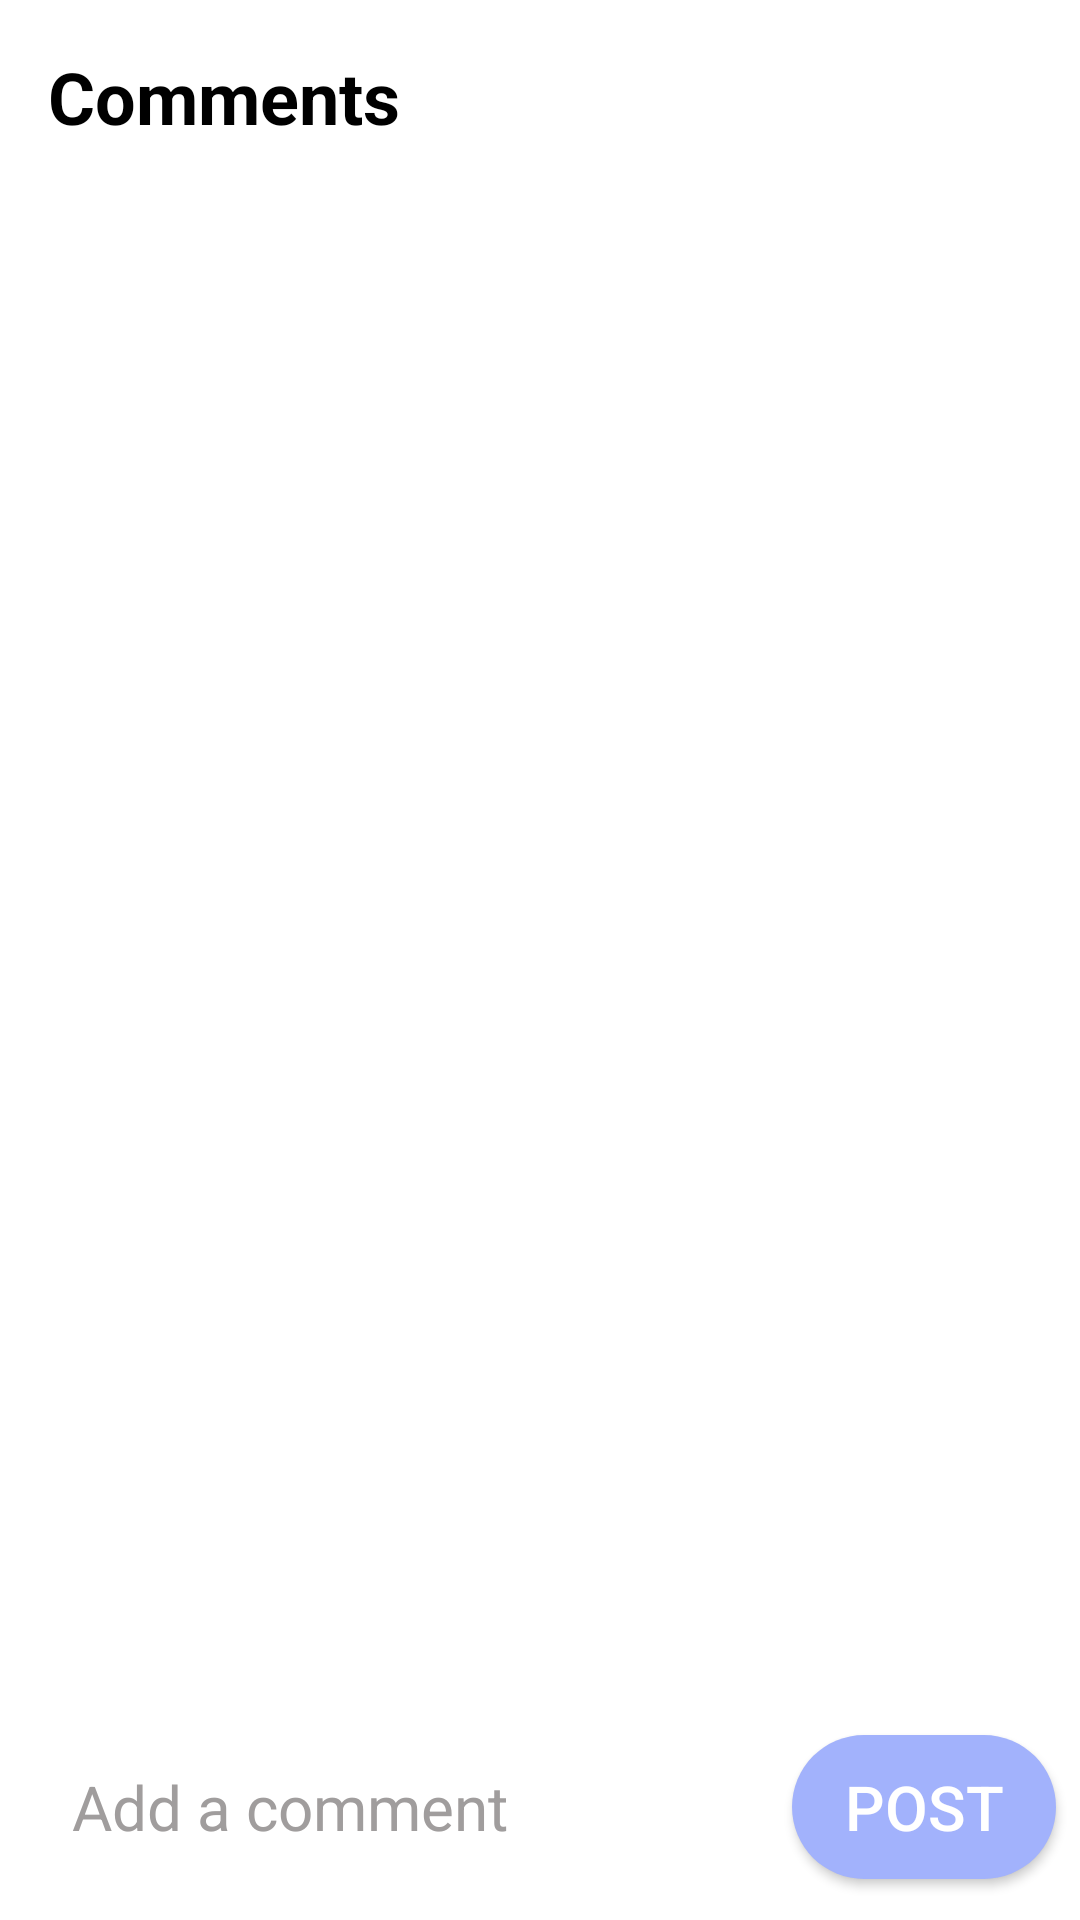

The Android layout XML behind this screen, and the referenced resources:
<!-- AndroidManifest.xml: application theme Theme.Nedid -->
<!-- res/layout/fragment_show_all.xml -->
<?xml version="1.0" encoding="utf-8"?>
<androidx.constraintlayout.widget.ConstraintLayout xmlns:android="http://schemas.android.com/apk/res/android"
    xmlns:app="http://schemas.android.com/apk/res-auto"
    xmlns:tools="http://schemas.android.com/tools"
    android:layout_width="match_parent"
    android:layout_height="match_parent"
    tools:context=".presentation.SecondActivity"
    android:background="@color/ui_01">

    <TextView
        android:id="@+id/tv_comments"
        android:layout_width="wrap_content"
        android:layout_height="wrap_content"
        android:text="@string/comments"
        app:layout_constraintStart_toStartOf="parent"
        app:layout_constraintTop_toTopOf="parent"
        style="@style/Header1"
        android:padding="16dp"
        android:textColor="@color/text_01"/>

    <androidx.recyclerview.widget.RecyclerView
        android:id="@+id/rv_show_all"
        android:layout_width="0dp"
        android:layout_height="0dp"
        android:clipToPadding="false"
        app:layout_constraintTop_toBottomOf="@+id/tv_comments"
        app:layout_constraintStart_toStartOf="parent"
        app:layout_constraintEnd_toEndOf="parent"
        app:layout_constraintBottom_toTopOf="@id/commentLayout"/>

    
    <LinearLayout
        android:id="@+id/commentLayout"
        android:layout_width="match_parent"
        android:layout_height="wrap_content"
        android:orientation="horizontal"
        app:layout_constraintBottom_toBottomOf="parent"
        app:layout_constraintStart_toStartOf="parent"
        app:layout_constraintEnd_toEndOf="parent">

        <EditText
            android:id="@+id/et_add_comment"
            android:layout_width="0dp"
            android:layout_height="wrap_content"
            android:layout_weight="1"
            android:hint="Add a comment"
            android:textColorHint="@color/text_02"
            android:textColor="@color/text_01"
            android:padding="16dp"
            android:textSize="10pt"
            android:layout_margin="8dp"
            android:background="@drawable/rounded_corner_comment"
            app:layout_constraintBottom_toBottomOf="parent"/>

        <Button
            android:id="@+id/add_comment_btn"
            android:layout_width="wrap_content"
            android:layout_height="wrap_content"
            android:text="Post"
            android:textColor="@color/ui_01"
            android:textSize="10pt"
            android:layout_margin="8dp"
            android:background="@drawable/subscribe_button_active"
            app:layout_constraintBottom_toBottomOf="parent"/>

    </LinearLayout>

</androidx.constraintlayout.widget.ConstraintLayout>
<!-- resources referenced by this layout -->
<resources>
  <color name="text_01">#000000</color>
  <color name="text_02">#A09D9D</color>
  <color name="ui_01">#FFFFFF</color>
  <!-- drawable subscribe_button_active (drawable) -->
  <?xml version="1.0" encoding="utf-8"?>
  <shape xmlns:android="http://schemas.android.com/apk/res/android">
      <corners android:radius="40dp"/>
      <solid android:color="@color/main_01"/>
  
  
  </shape>
  <string name="comments">Comments</string>
  <style name="Header1">
          <item name="android:textSize">24sp</item>
          <item name="fontWeight">700</item>
          <item name="android:textStyle">bold</item>
      </style>
  <style name="Theme.Nedid" parent="Theme.AppCompat.Light.NoActionBar">
          
          <item name="colorPrimary">@color/main_01</item>
          <item name="colorPrimaryVariant">@color/main_01</item>
          <item name="colorOnPrimary">@color/ui_01</item>
          <item name="colorOnSurface">@color/text_01</item>
          
  
  
  
          
          <item name="android:statusBarColor">?attr/colorPrimaryVariant</item>
          <item name="android:windowBackground">@color/ui_02</item>
          
          <item name="cardViewStyle">@style/DefaultCardView</item>
  
      </style>
  <color name="main_01">#A2B2FC</color>
  <color name="ui_02">#00FFFFFF</color>
  <style name="DefaultCardView" parent="CardView">
          <item name="cardBackgroundColor">@color/ui_02</item>
          <item name="cardCornerRadius">8dp</item>
          <item name="cardElevation">4dp</item>
      </style>
</resources>
